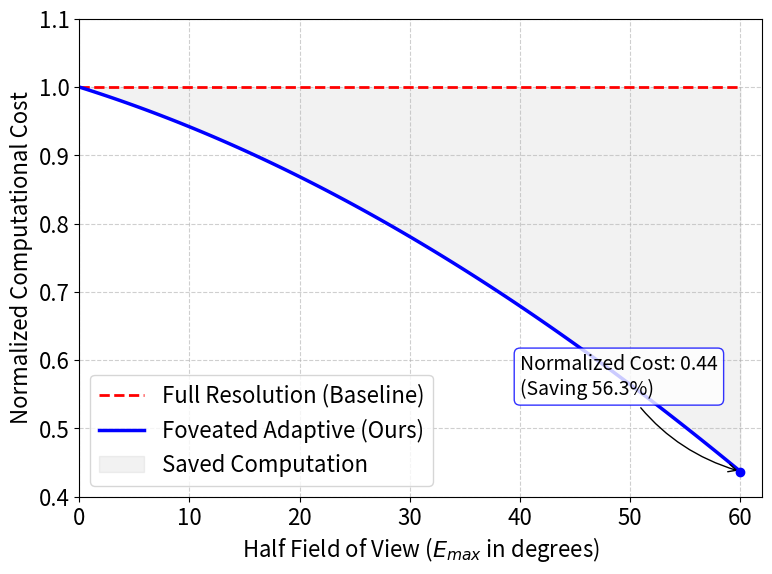

Reproduce this figure in Python.
import numpy as np
import matplotlib.pyplot as plt
from scipy.integrate import quad

# ==========================================
# 1. 定义模型参数 (来自文中表 5-4 材质1)
# ==========================================
# f(E) = a * E^2 + b * E + c
params = {
    'a': -0.0001,
    'b': -0.005,
    'c': 0.658
}

def perceived_quality(e_deg):
    """
    根据偏心角 E (度) 计算感知阈值 omega
    """
    val = params['a'] * e_deg**2 + params['b'] * e_deg + params['c']
    return val

# ==========================================
# 2. 定义积分计算逻辑
# ==========================================
def calculate_normalized_cost(half_fov_deg):
    """
    计算给定半视场角下的归一化计算耗时 (相对于全分辨率 f(0))
    
    Formula:
    Ratio = ( Integral[ f(E) * sin(E) dE ] ) / ( f(0) * (1 - cos(E_max)) )
    """
    # 避免除以零
    if half_fov_deg < 0.1:
        return 1.0
    
    half_fov_rad = np.radians(half_fov_deg)
    f0 = params['c'] # f(0) 就是截距 c
    
    # 定义被积函数: f(E_deg) * sin(E_rad)
    # 注意：积分变量 x 是弧度
    integrand = lambda x_rad: perceived_quality(np.degrees(x_rad)) * np.sin(x_rad)
    
    # 计算分子：加权质量总和
    numerator, _ = quad(integrand, 0, half_fov_rad)
    
    # 计算分母：归一化因子 (总立体角权重 * 基准质量)
    # 积分 sin(x) dx 从 0 到 theta = 1 - cos(theta)
    denominator = f0 * (1 - np.cos(half_fov_rad))
    
    return numerator / denominator

# ==========================================
# 3. 生成数据
# ==========================================
fov_x = np.linspace(0.1, 60, 100) # 半视场角从 0 到 60 度
costs = [calculate_normalized_cost(x) for x in fov_x]

# 计算特定点的数值用于标注
cost_at_60 = calculate_normalized_cost(60)
savings_at_60 = (1 - cost_at_60) * 100

# ==========================================
# 4. 绘图
# ==========================================
plt.rcParams['font.family'] = 'sans-serif' # 设置字体，防止乱码
plt.rcParams['axes.unicode_minus'] = False # 解决负号显示问题

# ========== Font size settings ==========
# Change this value to increase/decrease font sizes across the plot
FONT_SIZE = 16
plt.rcParams['font.size'] = FONT_SIZE

plt.figure(figsize=(8, 6), dpi=120)

# 绘制基准线 (Baseline)
plt.plot([0, 60], [1, 1], 'r--', linewidth=2, label='Full Resolution (Baseline)')

# 绘制自适应曲线 (Adaptive)
plt.plot(fov_x, costs, 'b-', linewidth=2.5, label='Foveated Adaptive (Ours)')
plt.fill_between(fov_x, costs, 1, color='gray', alpha=0.1, label='Saved Computation')

# 添加标注
plt.scatter([60], [cost_at_60], color='blue', zorder=5)
annot_fs = max(8, FONT_SIZE - 2)
plt.annotate(f'Normalized Cost: {cost_at_60:.2f}\n(Saving {savings_at_60:.1f}%)',
             xy=(60, cost_at_60), xytext=(40, 0.55),
             arrowprops=dict(arrowstyle="->", connectionstyle="arc3,rad=.2", color='black'),
             fontsize=annot_fs, bbox=dict(boxstyle="round,pad=0.3", fc="white", ec="blue", alpha=0.8))

# 设置坐标轴
plt.xlim(0, 62)
plt.ylim(0.4, 1.1)
plt.xlabel('Half Field of View ($E_{max}$ in degrees)', fontsize=FONT_SIZE)
plt.ylabel('Normalized Computational Cost', fontsize=FONT_SIZE)
# plt.title('Theoretical Performance Analysis\n(Based on Material 1 Threshold Model)', fontsize=14)
plt.grid(True, linestyle='--', alpha=0.6)
plt.legend(loc='lower left', fontsize=FONT_SIZE)

# 保存或显示
plt.tight_layout()
plt.savefig('foveated_performance_analysis.png', dpi=300, bbox_inches='tight')

# 打印具体数值验证
print(f"Half-FOV 60度时的归一化耗时: {cost_at_60:.4f}")
print(f"理论节省比例: {savings_at_60:.4f}%")
